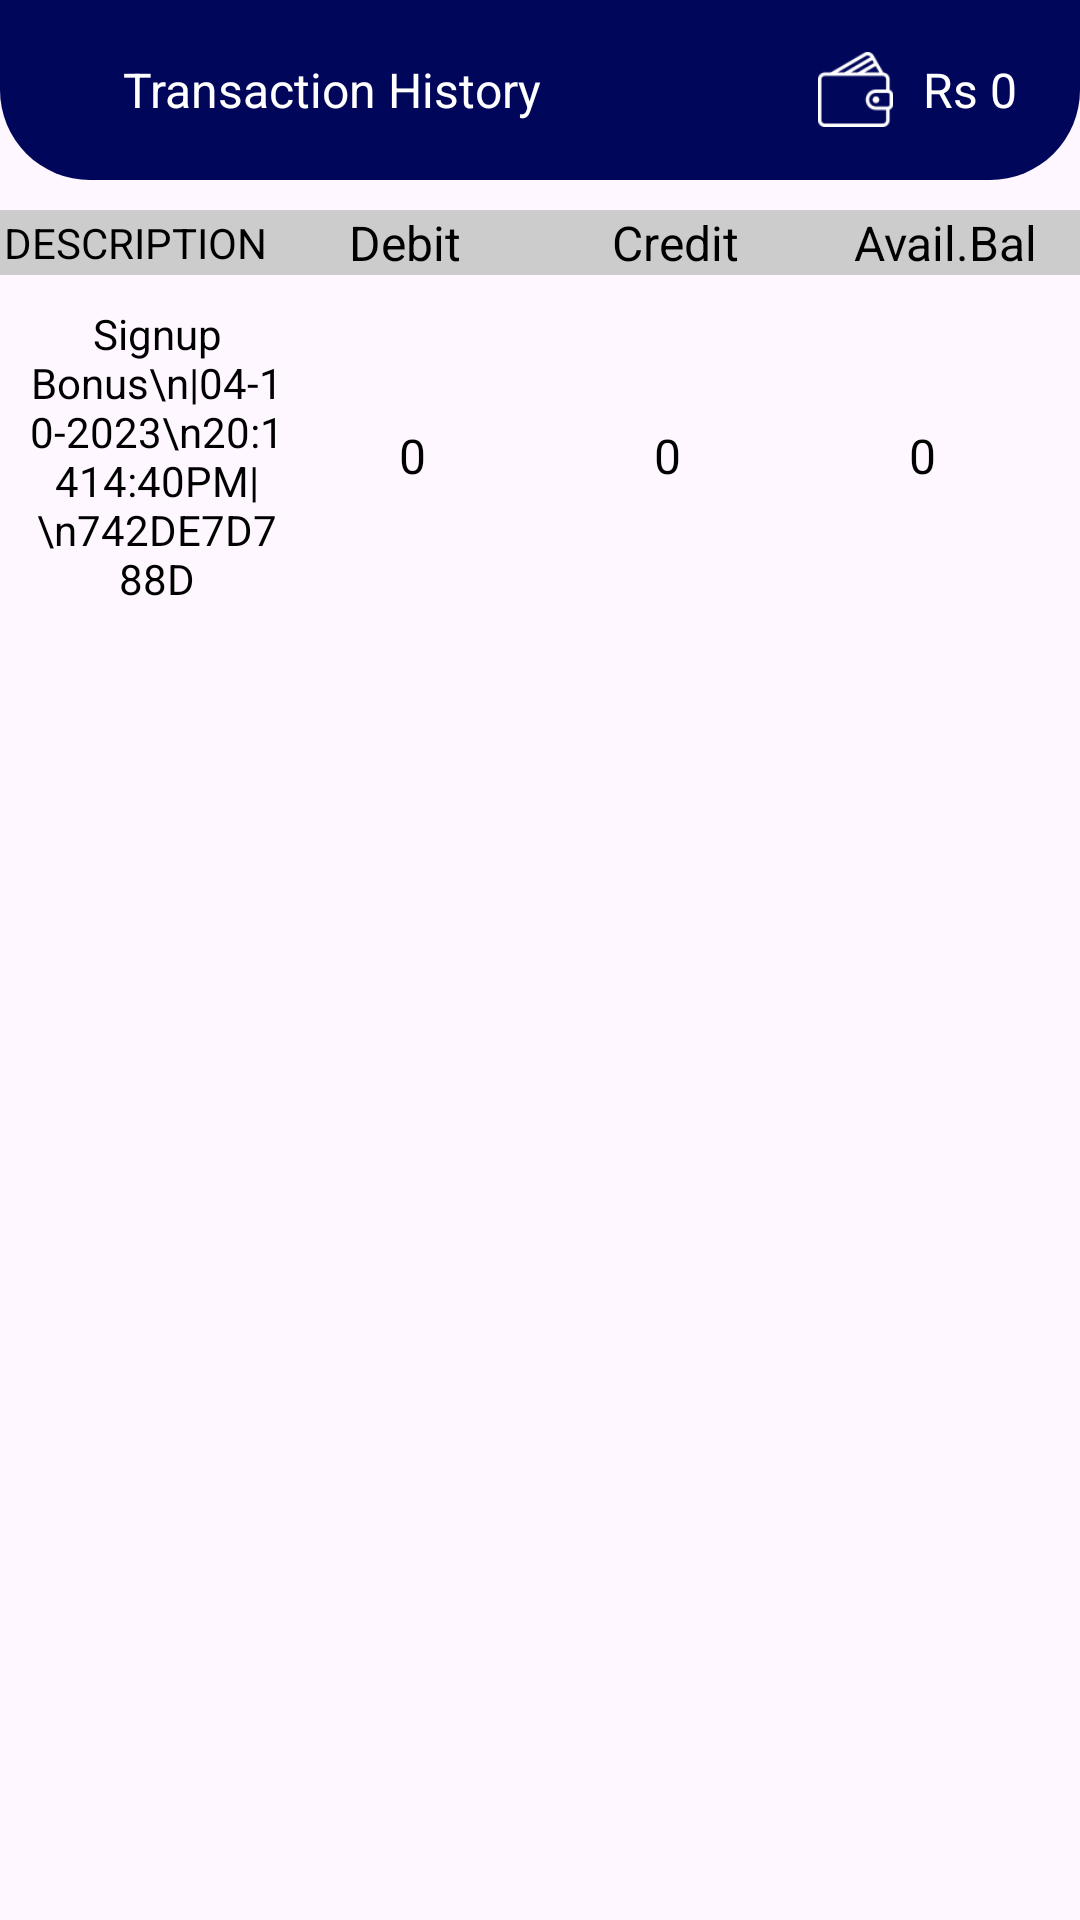

Layout XML and referenced resources for this Android screen:
<!-- AndroidManifest.xml: application theme Theme.DailyPoint -->
<!-- res/layout/activity_transaction_history_screen.xml -->
<?xml version="1.0" encoding="utf-8"?>
<LinearLayout xmlns:android="http://schemas.android.com/apk/res/android"
    xmlns:app="http://schemas.android.com/apk/res-auto"
    xmlns:tools="http://schemas.android.com/tools"
    android:layout_width="match_parent"
    android:layout_height="match_parent"
    android:orientation="vertical"
    tools:context=".Services.TransactionHistoryScreen">

    <LinearLayout
        android:layout_width="match_parent"
        android:layout_height="60dp"
        android:background="@drawable/layout_bgnew">

        <ImageView
            android:layout_width="20dp"
            android:layout_height="20dp"
            android:id="@+id/back"
            android:layout_gravity="center"
            android:layout_marginStart="10dp"
            android:src="@drawable/baseline_arrow_back_24">

        </ImageView>

        <TextView
            android:layout_width="wrap_content"
            android:layout_height="wrap_content"
            android:text="Transaction History"
            android:textSize="16sp"
            android:layout_gravity="center"
            android:layout_marginStart="10dp"
            android:textColor="@color/white">

        </TextView>

        <LinearLayout
            android:layout_width="match_parent"
            android:layout_height="wrap_content"
            android:layout_gravity="center"
            android:layout_marginEnd="20dp"
            android:gravity="end"
            android:orientation="horizontal">

            <ImageView
                android:layout_width="25dp"
                android:layout_height="25dp"
                android:layout_gravity="center"
                android:src="@drawable/wallet">

            </ImageView>

            <TextView
                android:layout_width="wrap_content"
                android:layout_height="wrap_content"
                android:text="Rs 0"
                android:textSize="16sp"
                android:layout_gravity="center"
                android:layout_marginStart="10dp"
                android:textColor="@color/white">

            </TextView>

        </LinearLayout>

    </LinearLayout>

    <LinearLayout
        android:layout_width="match_parent"
        android:layout_height="wrap_content"
        android:background="#CCCCCC"
        android:layout_marginTop="10dp"
        android:orientation="horizontal">

        <TextView
            android:layout_width="0dp"
            android:layout_weight="1"
            android:layout_height="wrap_content"
            android:text="DESCRIPTION"
            android:textSize="14sp"
            android:gravity="center"
            android:layout_gravity="center"
            android:textColor="@color/black">

        </TextView>


        <TextView
            android:layout_width="0dp"
            android:layout_weight="1"
            android:layout_height="wrap_content"
            android:text="Debit"
            android:gravity="center"
            android:textSize="16sp"
            android:layout_gravity="center"
            android:textColor="@color/black">

        </TextView>


        <TextView
            android:layout_width="0dp"
            android:layout_weight="1"
            android:layout_height="wrap_content"
            android:text="Credit"
            android:textSize="16sp"
            android:gravity="center"
            android:layout_gravity="center"
            android:textColor="@color/black">

        </TextView>


        <TextView
            android:layout_width="0dp"
            android:layout_weight="1"
            android:layout_height="wrap_content"
            android:text="Avail.Bal"
            android:gravity="center"
            android:textSize="16sp"
            android:layout_gravity="center"
            android:textColor="@color/black">

        </TextView>


    </LinearLayout>

    <LinearLayout
        android:layout_width="match_parent"
        android:layout_height="wrap_content"
        android:layout_marginTop="10dp"
        android:layout_marginStart="10dp"
        android:layout_marginEnd="10dp"
        android:orientation="horizontal">

        <TextView
            android:layout_width="0dp"
            android:layout_weight="1"
            android:layout_height="wrap_content"
            android:text="Signup Bonus\n|04-10-2023\n20:1414:40PM|\n742DE7D788D"
            android:textSize="14sp"
            android:gravity="center"
            android:layout_gravity="center"
            android:textColor="@color/black">

        </TextView>


        <TextView
            android:layout_width="0dp"
            android:layout_weight="1"
            android:layout_height="wrap_content"
            android:text="0"
            android:gravity="center"
            android:textSize="16sp"
            android:layout_gravity="center"
            android:textColor="@color/black">

        </TextView>


        <TextView
            android:layout_width="0dp"
            android:layout_weight="1"
            android:layout_height="wrap_content"
            android:text="0"
            android:textSize="16sp"
            android:gravity="center"
            android:layout_gravity="center"
            android:textColor="@color/black">

        </TextView>


        <TextView
            android:layout_width="0dp"
            android:layout_weight="1"
            android:layout_height="wrap_content"
            android:text="0"
            android:gravity="center"
            android:textSize="16sp"
            android:layout_gravity="center"
            android:textColor="@color/black">

        </TextView>


    </LinearLayout>


</LinearLayout>
<!-- resources referenced by this layout -->
<resources>
  <color name="black">#FF000000</color>
  <color name="white">#FFFFFFFF</color>
  <!-- drawable layout_bgnew (drawable) -->
  <?xml version="1.0" encoding="UTF-8"?>
  <shape xmlns:android="http://schemas.android.com/apk/res/android">
      <solid android:color="@color/dark_blue"/>
  
      <padding android:left="1dp"
          android:top="1dp"
          android:right="1dp"
          android:bottom="1dp"
          />
  
      <corners android:bottomRightRadius="30dp" android:bottomLeftRadius="30dp"
          android:topLeftRadius="0dp" android:topRightRadius="0dp"/>
  </shape>
  <!-- drawable wallet: png bitmap (drawable, 1810 bytes) -->
  <style name="Theme.DailyPoint" parent="Base.Theme.DailyPoint" />
  <color name="dark_blue">#00065A</color>
  <style name="Base.Theme.DailyPoint" parent="Theme.Material3.DayNight.NoActionBar">
          
          
      </style>
</resources>
